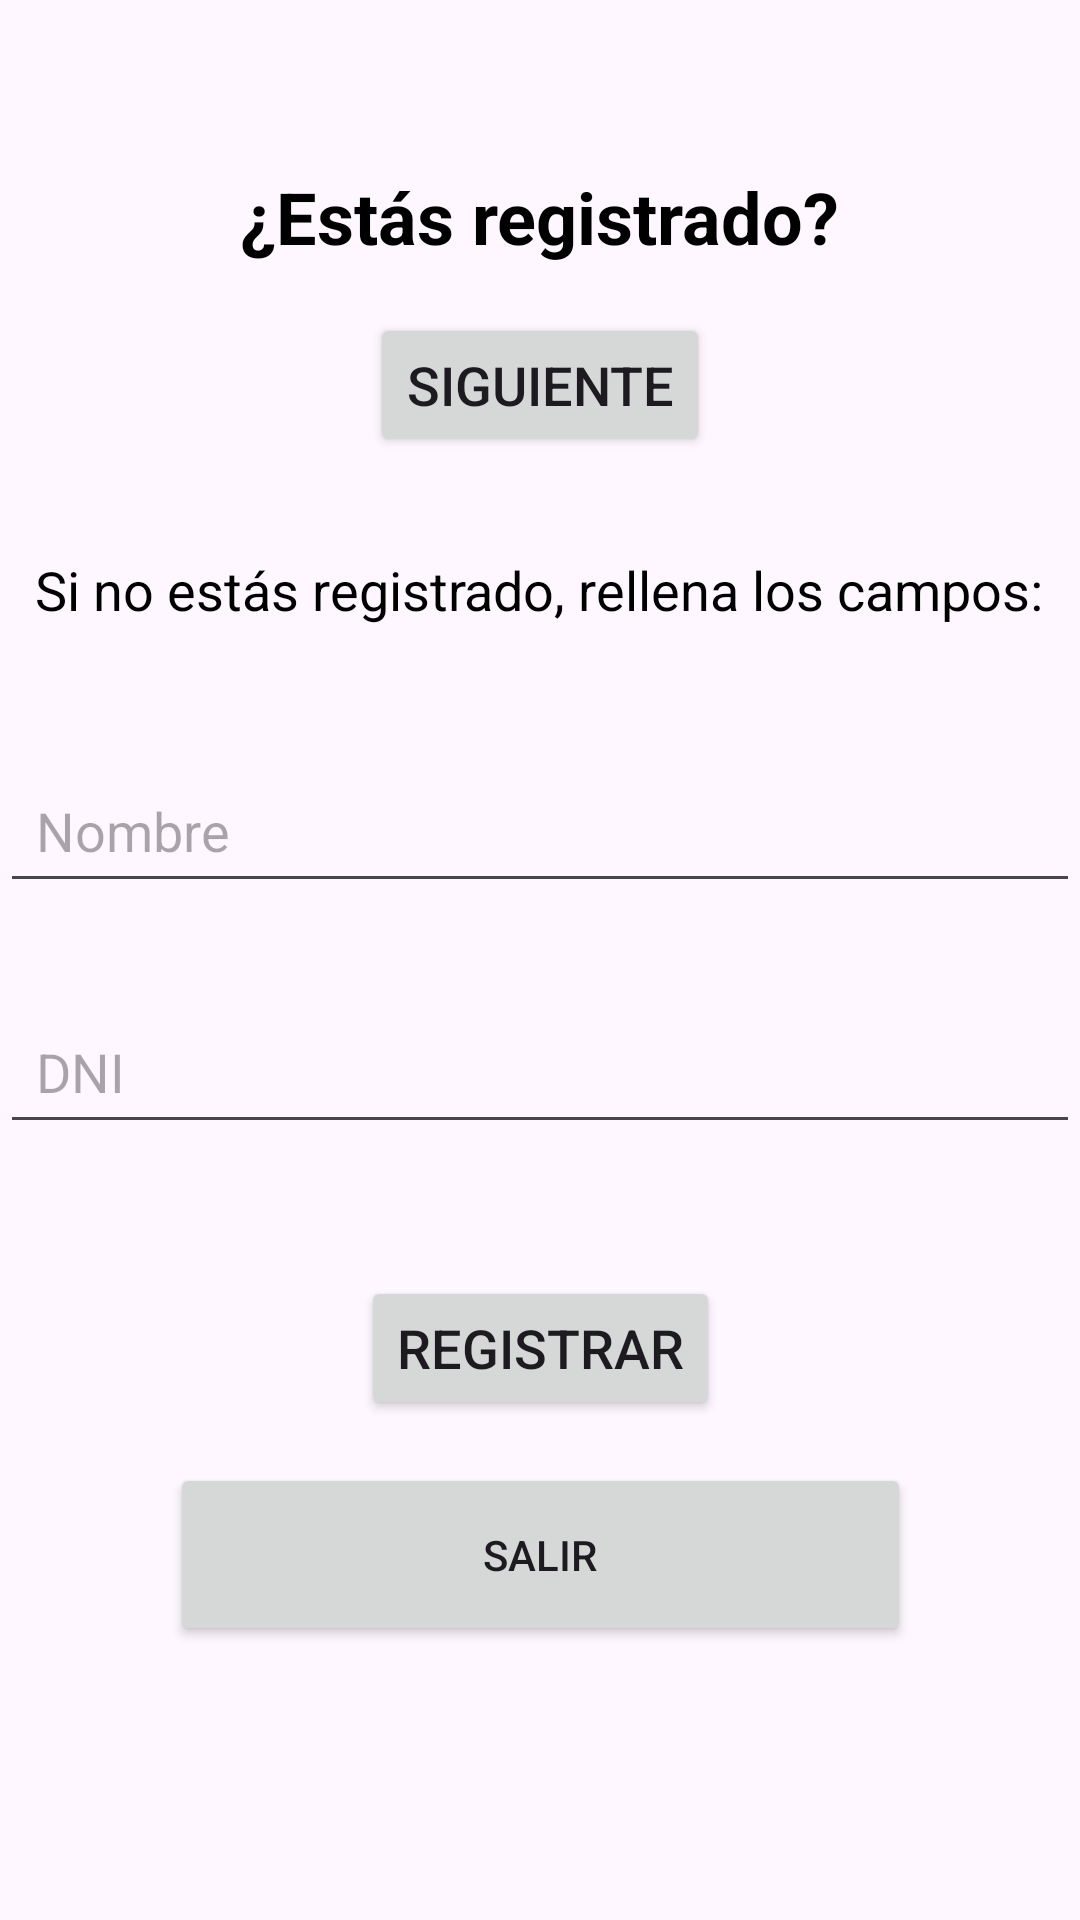

Android layout source for this screen:
<!-- AndroidManifest.xml: application theme Theme.ComanderoApp -->
<!-- res/layout/activity_sesion.xml -->
<?xml version="1.0" encoding="utf-8"?>
<androidx.constraintlayout.widget.ConstraintLayout
    xmlns:android="http://schemas.android.com/apk/res/android"
    xmlns:app="http://schemas.android.com/apk/res-auto"
    xmlns:tools="http://schemas.android.com/tools"
    android:layout_width="match_parent"
    android:layout_height="match_parent"
    tools:context=".SesionActivity">



    <TextView
        android:id="@+id/tv_sesion_title"
        android:layout_width="wrap_content"
        android:layout_height="wrap_content"
        android:layout_marginTop="56dp"
        android:text="¿Estás registrado?"
        android:textColor="@color/black"
        android:textSize="24sp"
        android:textStyle="bold"
        app:layout_constraintEnd_toEndOf="parent"
        app:layout_constraintStart_toStartOf="parent"
        app:layout_constraintTop_toTopOf="parent" />

    <Button
        android:id="@+id/btn_siguiente"
        android:layout_width="wrap_content"
        android:layout_height="wrap_content"
        android:text="Siguiente"
        android:layout_marginTop="16dp"
        android:textSize="18sp"
        app:layout_constraintTop_toBottomOf="@id/tv_sesion_title"
        app:layout_constraintStart_toStartOf="parent"
        app:layout_constraintEnd_toEndOf="parent" />



    <TextView
        android:id="@+id/tv_no_registrado"
        android:layout_width="wrap_content"
        android:layout_height="wrap_content"
        android:layout_marginTop="32dp"
        android:text="Si no estás registrado, rellena los campos:"
        android:textColor="@color/black"
        android:textSize="18sp"
        app:layout_constraintEnd_toEndOf="parent"
        app:layout_constraintHorizontal_bias="0.493"
        app:layout_constraintStart_toStartOf="parent"
        app:layout_constraintTop_toBottomOf="@id/btn_siguiente" />

    <EditText
        android:id="@+id/et_nombre"
        android:layout_width="0dp"
        android:layout_height="wrap_content"
        android:layout_marginTop="44dp"
        android:hint="Nombre"
        android:inputType="textPersonName"
        android:padding="12dp"
        app:layout_constraintEnd_toEndOf="parent"
        app:layout_constraintHorizontal_bias="0.0"
        app:layout_constraintStart_toStartOf="parent"
        app:layout_constraintTop_toBottomOf="@id/tv_no_registrado" />

    <EditText
        android:id="@+id/et_dni"
        android:layout_width="0dp"
        android:layout_height="wrap_content"
        android:layout_marginTop="32dp"
        android:hint="DNI"
        android:inputType="text"
        android:padding="12dp"
        app:layout_constraintEnd_toEndOf="parent"
        app:layout_constraintHorizontal_bias="0.0"
        app:layout_constraintStart_toStartOf="parent"
        app:layout_constraintTop_toBottomOf="@id/et_nombre" />

    <Button
        android:id="@+id/btn_registrar"
        android:layout_width="wrap_content"
        android:layout_height="wrap_content"
        android:layout_marginTop="44dp"
        android:text="Registrar"
        android:textSize="18sp"
        app:layout_constraintEnd_toEndOf="parent"
        app:layout_constraintStart_toStartOf="parent"
        app:layout_constraintTop_toBottomOf="@id/et_dni" />

    <Button
        android:id="@+id/salir_sesion"
        android:layout_width="247dp"
        android:layout_height="61dp"
        android:layout_gravity="center"
        android:layout_marginBottom="88dp"
        android:text="Salir"
        app:layout_constraintBottom_toBottomOf="parent"
        app:layout_constraintEnd_toEndOf="parent"
        app:layout_constraintStart_toStartOf="parent"
        app:layout_constraintTop_toBottomOf="@+id/btn_registrar"
        app:layout_constraintVertical_bias="0.818" />


</androidx.constraintlayout.widget.ConstraintLayout>
<!-- resources referenced by this layout -->
<resources>
  <color name="black">#FF000000</color>
  <style name="Theme.ComanderoApp" parent="Base.Theme.ComanderoApp" />
  <style name="Base.Theme.ComanderoApp" parent="Theme.Material3.DayNight.NoActionBar">
          
           <item name="colorPrimary">@color/fondo</item>
      </style>
  <color name="fondo">#a9f4f5</color>
</resources>
